pico-8 play session: mixed d-pad (fixed 12-tick cycle)

[t = 1 s] mixed d-pad (1.2s cycle ×~1): → ← ↑ ↓ + 🅾/❎ taps, ~1s
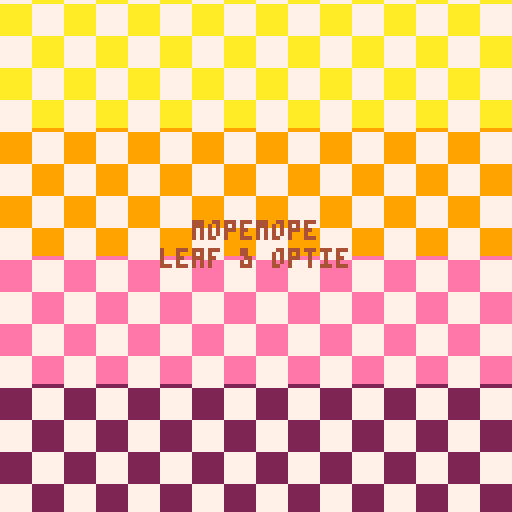
[t = 2 s] mixed d-pad (1.2s cycle ×~1): → ← ↑ ↓ + 🅾/❎ taps, ~2s
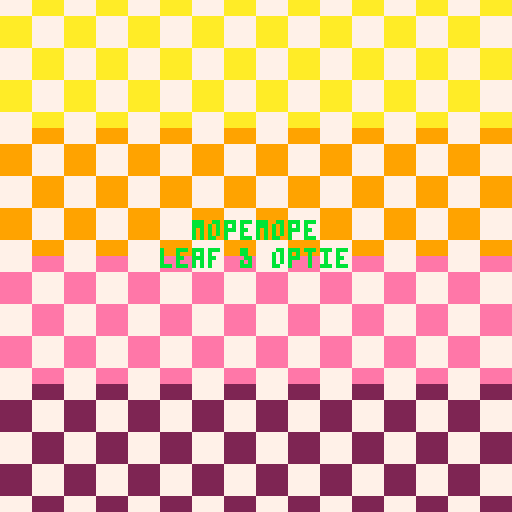

pico-8 cartridge
version 14
__lua__
function nextscene()
 scene+=1
 s_f=0
 camera()
 pal()
end

function scene0()
 
end

function scene1()
 
 rectfill(0,0,127,31,10)
 rectfill(0,32,127,63,9)
 rectfill(0,64,127,95,14)
 rectfill(0,96,127,127,2)
 
 --print("mopemope",49,56,0)
 --print("leaf & optie",41,63,0)
 local tf=s_f%16<8
 local tk=s_f%8
 for i=0,17 do
  for j=0,17 do
   if((tf and (i+j)%2==0)or(not tf and ((i+j)%2==1)))rectfill(i*8,j*8-tk,i*8+7,j*8-tk+7,7)
  end
 end
 if s_f%36<18 then
	 print("mopemope",48,55,4)
	 print("leaf & optie",40,62,4)
	else
	 print("mopemope",48,55,11)
	 print("leaf & optie",40,62,11)
	end
	if(s_f>=36*8)nextscene()
end

function scene2()
	rectfill(0,0,127,127,11)
	circfill(63,70,20,7)
	circfill(63,70,12,11)
	spr(64,24,30,2,2)
	spr(64,40,20,2,2)
	spr(64,56,30,2,2)
	spr(64,72,20,2,2)
	spr(64,88,30,2,2)
	if s_f%36<18 then 
	 spr(68,57,62,2,2)
	else
		spr(70,57,62,2,2)
	end
	if(s_f>=18*32)nextscene()
end


function scene3()
	if s_f==1 then
	 trees={}
	 for i=1,35 do
		add(trees,{
		 x=(i-1)*8,
		 y=30+rnd(10)
		})
	end
	end
 rectfill(0,0,127,127,11)
 rectfill(0,62,127,76,7)
 for t in all(trees) do
  spr(64,t.x,t.y,2,2)
 end
 if s_f%15==flr(rnd(15)) then
  add(balls,{
   x=127,
   t=rnd(36),
   y=0,
   z=62+flr(rnd(7)),
   cl=rndc[flr(rnd(#rndc))+1]
  })
 end
 if #balls>0 then
 	for b in all(balls) do
 	 b.x-=0.5
 	 b.y=-abs(sin(b.t/36))*10
 	 b.t+=0.5
 	 if(b.x<-10)del(balls,b)
 	end
 	for b in all(balls) do
 	 pal(7,b.cl)
 	 spr(3,b.x,b.y+b.z)
 	 pal()
 	end
 end
 if(s_f>=36*16)nextscene()
end

--lots of flowers
function scene4()
 if s_f==1 then
 	trees={}
 	for i=1,32 do
		add(trees,{
		 x=(i-1)*8,
		 y=30+rnd(10)
		})
		end
		flowers={}
		for i=1,20 do
			add(flowers,{
		 	x=(i-1)*18,
		 	y=64+rnd(10),
		 	cl=rndf[flr(rnd(#rndf))+1]
			})
		end
	end
	rectfill(0,0,500,500,11)
	campos.x+=0.25
	camera(campos.x,campos.y)
	for t in all(trees) do
  spr(64,t.x,t.y,2,2)
 end
 --spr(68,10,64,2,2)
 --print(#flowers,127,0,7)
	for f in all(flowers) do
		pal(12,f.cl)
	 if s_f%36<18 then
	  spr(68,f.x,f.y,2,2)
	 else
	  spr(70,f.x,f.y,2,2)
	 end
	 pal()
	end
	if(s_f>=36*16)nextscene()
end

--flowers and balls
function scene5()
 if s_f==1 then
  balls={}
  trees={}
  for i=1,32 do
		add(trees,{
		 x=-1+rnd(10),
		 y=(i-8)*20
		})
		end
		for i=1,32 do
		add(trees,{
		 x=117-rnd(10),
		 y=(i-8)*20
		})
		end
		flowers={}
		for i=1,20 do
			add(flowers,{
		 	x=16+rnd(10),
		 	y=(i-1)*18,
		 	cl=rndf[flr(rnd(#rndf))+1]
			})
		end
		for i=1,20 do
			add(flowers,{
		 	x=90+rnd(10),
		 	y=(i-1)*18,
		 	cl=rndf[flr(rnd(#rndf))+1]
			})
		end
 end
 if s_f%15==flr(rnd(15)) then
  add(balls,{
  	z=-20,
   x=40+rnd(36),
   t=rnd(36),
   y=0,
   cl=rndc[flr(rnd(#rndc))+1]
  })
 end
 rectfill(0,0,127,127,11)
 rectfill(40,0,87,127,10)
 for t in all(trees) do
  spr(64,t.x,t.y,2,2)
 end
 for f in all(flowers) do
		pal(12,f.cl)
	 if s_f%36<18 then
	  spr(68,f.x,f.y,2,2)
	 else
	  spr(70,f.x,f.y,2,2)
	 end
	 pal()
	end
 if #balls>0 then
 	for b in all(balls) do
 	 b.z=-abs(sin(b.t/36))*10
 	 b.y+=0.5
 	 b.t+=0.5
 	 if(b.y>150)del(balls,b)
 	end
 	for b in all(balls) do
 	 pal(7,b.cl)
 	 spr(72,b.x,b.y+b.z,2,2)
 	 pal()
 	end
 end
 if(s_f>=36*16)nextscene()
end

function scene6()
	if(s_f<6)or(s_f>=36 and s_f<72*5)then
	 rectfill(0,0,127,127,2)
	end
end
sd={[0]=scene0,scene1,scene2,scene3,scene4,scene5,scene6}

function _init()
 music(1)
 f=0
 scene=1
 s_f=0
 rndc={7,11,12,10,15}
 rndf={2,8,9,12}
 flowers={}
	balls={}
	trees={}
	campos={x=0,y=0}
end

function _update60()
 f+=1
 s_f+=1
end

function _draw()
	cls()
	sd[scene]()
end
__gfx__
0000000000ccc0000000000000777700000000000000000000000000000000000000000000000000000000000000000000000000000000000000000000000000
00000000c71717c000ccc00007171770000000000000000000000000000000000000000000000000000000000000000000000000000000000000000000000000
00700700c77777c0c71717c077171777000000000000000000000000000000000000000000000000000000000000000000000000000000000000000000000000
0007700007878700c77777c077171777000000000000000000000000000000000000000000000000000000000000000000000000000000000000000000000000
00077000cc787cc00787870077777777000000000000000000000000000000000000000000000000000000000000000000000000000000000000000000000000
0070070000ccc000cc787cc077878777000000000000000000000000000000000000000000000000000000000000000000000000000000000000000000000000
000000003003003030ccc03007787770000000000000000000000000000000000000000000000000000000000000000000000000000000000000000000000000
00000000033333000333330000777700000000000000000000000000000000000000000000000000000000000000000000000000000000000000000000000000
00000000000000000000000000000000000000000000000000000000000000000000000000000000000000000000000000000000000000000000000000000000
00000000000000000000000000000000000000000000000000000000000000000000000000000000000000000000000000000000000000000000000000000000
00000000000000000000000000000000000000000000000000000000000000000000000000000000000000000000000000000000000000000000000000000000
00000000000000000000000000000000000000000000000000000000000000000000000000000000000000000000000000000000000000000000000000000000
00000000000000000000000000000000000000000000000000000000000000000000000000000000000000000000000000000000000000000000000000000000
00000000000000000000000000000000000000000000000000000000000000000000000000000000000000000000000000000000000000000000000000000000
00000000000000000000000000000000000000000000000000000000000000000000000000000000000000000000000000000000000000000000000000000000
00000000000000000000000000000000000000000000000000000000000000000000000000000000000000000000000000000000000000000000000000000000
00000000000000000000000000000000000000000000000000000000000000000000000000000000000000000000000000000000000000000000000000000000
00000000000000000000000000000000000000000000000000000000000000000000000000000000000000000000000000000000000000000000000000000000
00000000000000000000000000000000000000000000000000000000000000000000000000000000000000000000000000000000000000000000000000000000
00000000000000000000000000000000000000000000000000000000000000000000000000000000000000000000000000000000000000000000000000000000
00000000000000000000000000000000000000000000000000000000000000000000000000000000000000000000000000000000000000000000000000000000
00000000000000000000000000000000000000000000000000000000000000000000000000000000000000000000000000000000000000000000000000000000
00000000000000000000000000000000000000000000000000000000000000000000000000000000000000000000000000000000000000000000000000000000
00000000000000000000000000000000000000000000000000000000000000000000000000000000000000000000000000000000000000000000000000000000
00000000000000000000000000000000000000000000000000000000000000000000000000000000000000000000000000000000000000000000000000000000
00000000000000000000000000000000000000000000000000000000000000000000000000000000000000000000000000000000000000000000000000000000
00000000000000000000000000000000000000000000000000000000000000000000000000000000000000000000000000000000000000000000000000000000
00000000000000000000000000000000000000000000000000000000000000000000000000000000000000000000000000000000000000000000000000000000
00000000000000000000000000000000000000000000000000000000000000000000000000000000000000000000000000000000000000000000000000000000
00000000000000000000000000000000000000000000000000000000000000000000000000000000000000000000000000000000000000000000000000000000
00000000000000000000000000000000000000000000000000000000000000000000000000000000000000000000000000000000000000000000000000000000
00000000000000000000000000000000000000000000000000000000000000000000000000000000000000000000000000000000000000000000000000000000
0000003333000000000000cccc0000000000cccccc00000000000000000000000000777777770000000777777777000000000000000000000000000000000000
0000033333300000000000cccc0000000000cccccc00000000000000000000000007777777777000007777777777700000000000000000000000000000000000
000033333333000000ccc00cc00ccc00cc7711771177cc000000cccccc0000000077717777177700077771777717770000000000000000000000000000000000
003333333333330000ccc777777ccc00cc7711771177cc000000cccccc0000000777717777177770777771777717777000000000000000000000000000000000
003333333333330000cc77117117cc00cc7777777777cc00cc7711771177cc007777717777177777777771777717777700000000000000000000000000000000
00003333333300000000771171170000cc7777777777cc00cc7711771177cc007777717777177777777771777717777700000000000000000000000000000000
000333333333300000007777777700000077887788770000cc7777777777cc007777717777177777777771777717777700000000000000000000000000000000
003333333333333000cc77877787cc000077887788770000cc7777777777cc007777777777777777777777777777777700000000000000000000000000000000
333333333333333300ccc778887ccc00cccc778877cccc0000778877887700007777777777777777777777777777777700000000000000000000000000000000
333334433333333300ccc00cc00ccc00cccc778877cccc0000778877887700007778777777778777777877777777877700000000000000000000000000000000
0000044440400000000000cccc0000000000cccccc000000cccc778877cccc007777877777787777777787777778777700000000000000000000000000000000
0000044444400000000000cccc0000000000cccccc000000cccc778877cccc007777788888877777777778888887777700000000000000000000000000000000
00004444444400000000000bb000000033000033000033003300cccccc0033000777777777777770077777777777777000000000000000000000000000000000
0000404444040000bbbb000bb000bbbb33000033000033003300cccccc0033000077777777777700007777777777770000000000000000000000000000000000
0044044444044000bbbbbb0bb0bbbbbb003333333333000000333333333300000007777777777000000777777777700000000000000000000000000000000000
44400404440004440000bbbbbbbb0000003333333333000000333333333300000000777777770000000077777777000000000000000000000000000000000000
00000000000000000000000000000000000000000000000000000000000000000000000000000000000000000000000000000000000000000000000000000000
00000000000000000000000000000000000000000000000000000000000000000000000000000000000000000000000000000000000000000000000000000000
00000000000000000000000000000000000000000000000000000000000000000000000000000000000000000000000000000000000000000000000000000000
00000000000000000000000000000000000000000000000000000000000000000000000000000000000000000000000000000000000000000000000000000000
00000000000000000000000000000000000000000000000000000000000000000000000000000000000000000000000000000000000000000000000000000000
00000000000000000000000000000000000000000000000000000000000000000000000000000000000000000000000000000000000000000000000000000000
00000000000000000000000000000000000000000000000000000000000000000000000000000000000000000000000000000000000000000000000000000000
00000000000000000000000000000000000000000000000000000000000000000000000000000000000000000000000000000000000000000000000000000000
00000000000000000000000000000000000000000000000000000000000000000000000000000000000000000000000000000000000000000000000000000000
00000000000000000000000000000000000000000000000000000000000000000000000000000000000000000000000000000000000000000000000000000000
00000000000000000000000000000000000000000000000000000000000000000000000000000000000000000000000000000000000000000000000000000000
00000000000000000000000000000000000000000000000000000000000000000000000000000000000000000000000000000000000000000000000000000000
00000000000000000000000000000000000000000000000000000000000000000000000000000000000000000000000000000000000000000000000000000000
00000000000000000000000000000000000000000000000000000000000000000000000000000000000000000000000000000000000000000000000000000000
00000000000000000000000000000000000000000000000000000000000000000000000000000000000000000000000000000000000000000000000000000000
00000000000000000000000000000000000000000000000000000000000000000000000000000000000000000000000000000000000000000000000000000000
00000000000000000000000000000000000000000000000000000000000000000000000000000000000000000000000000000000000000000000000000000000
00000000000000000000000000000000000000000000000000000000000000000000000000000000000000000000000000000000000000000000000000000000
00000000000000000000000000000000000000000000000000000000000000000000000000000000000000000000000000000000000000000000000000000000
00000000000000000000000000000000000000000000000000000000000000000000000000000000000000000000000000000000000000000000000000000000
00000000000000000000000000000000000000000000000000000000000000000000000000000000000000000000000000000000000000000000000000000000
00000000000000000000000000000000000000000000000000000000000000000000000000000000000000000000000000000000000000000000000000000000
00000000000000000000000000000000000000000000000000000000000000000000000000000000000000000000000000000000000000000000000000000000
00000000000000000000000000000000000000000000000000000000000000000000000000000000000000000000000000000000000000000000000000000000
00000000000000000000000000000000000000000000000000000000000000000000000000000000000000000000000000000000000000000000000000000000
00000000000000000000000000000000000000000000000000000000000000000000000000000000000000000000000000000000000000000000000000000000
00000000000000000000000000000000000000000000000000000000000000000000000000000000000000000000000000000000000000000000000000000000
00000000000000000000000000000000000000000000000000000000000000000000000000000000000000000000000000000000000000000000000000000000
00000000000000000000000000000000000000000000000000000000000000000000000000000000000000000000000000000000000000000000000000000000
00000000000000000000000000000000000000000000000000000000000000000000000000000000000000000000000000000000000000000000000000000000
00000000000000000000000000000000000000000000000000000000000000000000000000000000000000000000000000000000000000000000000000000000
00000000000000000000000000000000000000000000000000000000000000000000000000000000000000000000000000000000000000000000000000000000
00000000000000000000000000000000000000000000000000000000000000000000000000000000000000000000000000000000000000000000000000000000
00000000000000000000000000000000000000000000000000000000000000000000000000000000000000000000000000000000000000000000000000000000
00000000000000000000000000000000000000000000000000000000000000000000000000000000000000000000000000000000000000000000000000000000
00000000000000000000000000000000000000000000000000000000000000000000000000000000000000000000000000000000000000000000000000000000
00000000000000000000000000000000000000000000000000000000000000000000000000000000000000000000000000000000000000000000000000000000
00000000000000000000000000000000000000000000000000000000000000000000000000000000000000000000000000000000000000000000000000000000
00000000000000000000000000000000000000000000000000000000000000000000000000000000000000000000000000000000000000000000000000000000
00000000000000000000000000000000000000000000000000000000000000000000000000000000000000000000000000000000000000000000000000000000
00000000000000000000000000000000000000000000000000000000000000000000000000000000000000000000000000000000000000000000000000000000
00000000000000000000000000000000000000000000000000000000000000000000000000000000000000000000000000000000000000000000000000000000
00000000000000000000000000000000000000000000000000000000000000000000000000000000000000000000000000000000000000000000000000000000
00000000000000000000000000000000000000000000000000000000000000000000000000000000000000000000000000000000000000000000000000000000
00000000000000000000000000000000000000000000000000000000000000000000000000000000000000000000000000000000000000000000000000000000
00000000000000000000000000000000000000000000000000000000000000000000000000000000000000000000000000000000000000000000000000000000
00000000000000000000000000000000000000000000000000000000000000000000000000000000000000000000000000000000000000000000000000000000
00000000000000000000000000000000000000000000000000000000000000000000000000000000000000000000000000000000000000000000000000000000
00000000000000000000000000000000000000000000000000000000000000000000000000000000000000000000000000000000000000000000000000000000
00000000000000000000000000000000000000000000000000000000000000000000000000000000000000000000000000000000000000000000000000000000
00000000000000000000000000000000000000000000000000000000000000000000000000000000000000000000000000000000000000000000000000000000
00000000000000000000000000000000000000000000000000000000000000000000000000000000000000000000000000000000000000000000000000000000
00000000000000000000000000000000000000000000000000000000000000000000000000000000000000000000000000000000000000000000000000000000
00000000000000000000000000000000000000000000000000000000000000000000000000000000000000000000000000000000000000000000000000000000
00000000000000000000000000000000000000000000000000000000000000000000000000000000000000000000000000000000000000000000000000000000
00000000000000000000000000000000000000000000000000000000000000000000000000000000000000000000000000000000000000000000000000000000
00000000000000000000000000000000000000000000000000000000000000000000000000000000000000000000000000000000000000000000000000000000
00000000000000000000000000000000000000000000000000000000000000000000000000000000000000000000000000000000000000000000000000000000
00000000000000000000000000000000000000000000000000000000000000000000000000000000000000000000000000000000000000000000000000000000
00000000000000000000000000000000000000000000000000000000000000000000000000000000000000000000000000000000000000000000000000000000
00000000000000000000000000000000000000000000000000000000000000000000000000000000000000000000000000000000000000000000000000000000
00000000000000000000000000000000000000000000000000000000000000000000000000000000000000000000000000000000000000000000000000000000
00000000000000000000000000000000000000000000000000000000000000000000000000000000000000000000000000000000000000000000000000000000
00000000000000000000000000000000000000000000000000000000000000000000000000000000000000000000000000000000000000000000000000000000
00000000000000000000000000000000000000000000000000000000000000000000000000000000000000000000000000000000000000000000000000000000
00000000000000000000000000000000000000000000000000000000000000000000000000000000000000000000000000000000000000000000000000000000
00000000000000000000000000000000000000000000000000000000000000000000000000000000000000000000000000000000000000000000000000000000
00000000000000000000000000000000000000000000000000000000000000000000000000000000000000000000000000000000000000000000000000000000
00000000000000000000000000000000000000000000000000000000000000000000000000000000000000000000000000000000000000000000000000000000
00000000000000000000000000000000000000000000000000000000000000000000000000000000000000000000000000000000000000000000000000000000
00000000000000000000000000000000000000000000000000000000000000000000000000000000000000000000000000000000000000000000000000000000
00000000000000000000000000000000000000000000000000000000000000000000000000000000000000000000000000000000000000000000000000000000
00000000000000000000000000000000000000000000000000000000000000000000000000000000000000000000000000000000000000000000000000000000
00000000000000000000000000000000000000000000000000000000000000000000000000000000000000000000000000000000000000000000000000000000
00000000000000000000000000000000000000000000000000000000000000000000000000000000000000000000000000000000000000000000000000000000
00000000000000000000000000000000000000000000000000000000000000000000000000000000000000000000000000000000000000000000000000000000
00000000000000000000000000000000000000000000000000000000000000000000000000000000000000000000000000000000000000000000000000000000
00000000000000000000000000000000000000000000000000000000000000000000000000000000000000000000000000000000000000000000000000000000
00000000000000000000000000000000000000000000000000000000000000000000000000000000000000000000000000000000000000000000000000000000
00000000000000000000000000000000000000000000000000000000000000000000000000000000000000000000000000000000000000000000000000000000
__gff__
0000000000000000000000000000000000000000000000000000000000000000000000000000000000000000000000000000000000000000000000000000000000000000000000000000000000000000000000000000000000000000000000000000000000000000000000000000000000000000000000000000000000000000
0000000000000000000000000000000000000000000000000000000000000000000000000000000000000000000000000000000000000000000000000000000000000000000000000000000000000000000000000000000000000000000000000000000000000000000000000000000000000000000000000000000000000000
__map__
0000000000000000000000000000000000000000000000000000000000000000000000000000000000000000000000000000000000000000000000000000000000000000000000000000000000000000000000000000000000000000000000000000000000000000000000000000000000000000000000000000000000000000
0000000000000000000000000000000000000000000000000000000000000000000000000000000000000000000000000000000000000000000000000000000000000000000000000000000000000000000000000000000000000000000000000000000000000000000000000000000000000000000000000000000000000000
0000000000000000000000000000000000000000000000000000000000000000000000000000000000000000000000000000000000000000000000000000000000000000000000000000000000000000000000000000000000000000000000000000000000000000000000000000000000000000000000000000000000000000
0000000000000000000000000000000000000000000000000000000000000000000000000000000000000000000000000000000000000000000000000000000000000000000000000000000000000000000000000000000000000000000000000000000000000000000000000000000000000000000000000000000000000000
0000000000000000000000000000000000000000000000000000000000000000000000000000000000000000000000000000000000000000000000000000000000000000000000000000000000000000000000000000000000000000000000000000000000000000000000000000000000000000000000000000000000000000
0000000000000000000000000000000000000000000000000000000000000000000000000000000000000000000000000000000000000000000000000000000000000000000000000000000000000000000000000000000000000000000000000000000000000000000000000000000000000000000000000000000000000000
0000000000000000000000000000000000000000000000000000000000000000000000000000000000000000000000000000000000000000000000000000000000000000000000000000000000000000000000000000000000000000000000000000000000000000000000000000000000000000000000000000000000000000
0000000000000000000000000000000000000000000000000000000000000000000000000000000000000000000000000000000000000000000000000000000000000000000000000000000000000000000000000000000000000000000000000000000000000000000000000000000000000000000000000000000000000000
0000000000000000000000000000000000000000000000000000000000000000000000000000000000000000000000000000000000000000000000000000000000000000000000000000000000000000000000000000000000000000000000000000000000000000000000000000000000000000000000000000000000000000
0000000000000000000000000000000000000000000000000000000000000000000000000000000000000000000000000000000000000000000000000000000000000000000000000000000000000000000000000000000000000000000000000000000000000000000000000000000000000000000000000000000000000000
0000000000000000000000000000000000000000000000000000000000000000000000000000000000000000000000000000000000000000000000000000000000000000000000000000000000000000000000000000000000000000000000000000000000000000000000000000000000000000000000000000000000000000
0000000000000000000000000000000000000000000000000000000000000000000000000000000000000000000000000000000000000000000000000000000000000000000000000000000000000000000000000000000000000000000000000000000000000000000000000000000000000000000000000000000000000000
0000000000000000000000000000000000000000000000000000000000000000000000000000000000000000000000000000000000000000000000000000000000000000000000000000000000000000000000000000000000000000000000000000000000000000000000000000000000000000000000000000000000000000
0000000000000000000000000000000000000000000000000000000000000000000000000000000000000000000000000000000000000000000000000000000000000000000000000000000000000000000000000000000000000000000000000000000000000000000000000000000000000000000000000000000000000000
0000000000000000000000000000000000000000000000000000000000000000000000000000000000000000000000000000000000000000000000000000000000000000000000000000000000000000000000000000000000000000000000000000000000000000000000000000000000000000000000000000000000000000
0000000000000000000000000000000000000000000000000000000000000000000000000000000000000000000000000000000000000000000000000000000000000000000000000000000000000000000000000000000000000000000000000000000000000000000000000000000000000000000000000000000000000000
0000000000000000000000000000000000000000000000000000000000000000000000000000000000000000000000000000000000000000000000000000000000000000000000000000000000000000000000000000000000000000000000000000000000000000000000000000000000000000000000000000000000000000
0000000000000000000000000000000000000000000000000000000000000000000000000000000000000000000000000000000000000000000000000000000000000000000000000000000000000000000000000000000000000000000000000000000000000000000000000000000000000000000000000000000000000000
0000000000000000000000000000000000000000000000000000000000000000000000000000000000000000000000000000000000000000000000000000000000000000000000000000000000000000000000000000000000000000000000000000000000000000000000000000000000000000000000000000000000000000
0000000000000000000000000000000000000000000000000000000000000000000000000000000000000000000000000000000000000000000000000000000000000000000000000000000000000000000000000000000000000000000000000000000000000000000000000000000000000000000000000000000000000000
0000000000000000000000000000000000000000000000000000000000000000000000000000000000000000000000000000000000000000000000000000000000000000000000000000000000000000000000000000000000000000000000000000000000000000000000000000000000000000000000000000000000000000
0000000000000000000000000000000000000000000000000000000000000000000000000000000000000000000000000000000000000000000000000000000000000000000000000000000000000000000000000000000000000000000000000000000000000000000000000000000000000000000000000000000000000000
0000000000000000000000000000000000000000000000000000000000000000000000000000000000000000000000000000000000000000000000000000000000000000000000000000000000000000000000000000000000000000000000000000000000000000000000000000000000000000000000000000000000000000
0000000000000000000000000000000000000000000000000000000000000000000000000000000000000000000000000000000000000000000000000000000000000000000000000000000000000000000000000000000000000000000000000000000000000000000000000000000000000000000000000000000000000000
0000000000000000000000000000000000000000000000000000000000000000000000000000000000000000000000000000000000000000000000000000000000000000000000000000000000000000000000000000000000000000000000000000000000000000000000000000000000000000000000000000000000000000
0000000000000000000000000000000000000000000000000000000000000000000000000000000000000000000000000000000000000000000000000000000000000000000000000000000000000000000000000000000000000000000000000000000000000000000000000000000000000000000000000000000000000000
0000000000000000000000000000000000000000000000000000000000000000000000000000000000000000000000000000000000000000000000000000000000000000000000000000000000000000000000000000000000000000000000000000000000000000000000000000000000000000000000000000000000000000
0000000000000000000000000000000000000000000000000000000000000000000000000000000000000000000000000000000000000000000000000000000000000000000000000000000000000000000000000000000000000000000000000000000000000000000000000000000000000000000000000000000000000000
0000000000000000000000000000000000000000000000000000000000000000000000000000000000000000000000000000000000000000000000000000000000000000000000000000000000000000000000000000000000000000000000000000000000000000000000000000000000000000000000000000000000000000
0000000000000000000000000000000000000000000000000000000000000000000000000000000000000000000000000000000000000000000000000000000000000000000000000000000000000000000000000000000000000000000000000000000000000000000000000000000000000000000000000000000000000000
0000000000000000000000000000000000000000000000000000000000000000000000000000000000000000000000000000000000000000000000000000000000000000000000000000000000000000000000000000000000000000000000000000000000000000000000000000000000000000000000000000000000000000
0000000000000000000000000000000000000000000000000000000000000000000000000000000000000000000000000000000000000000000000000000000000000000000000000000000000000000000000000000000000000000000000000000000000000000000000000000000000000000000000000000000000000000
